pico-8 play session: hold ← + tap ❎

[t = 1 s] hold ← ~1s, tap ❎ ~2×
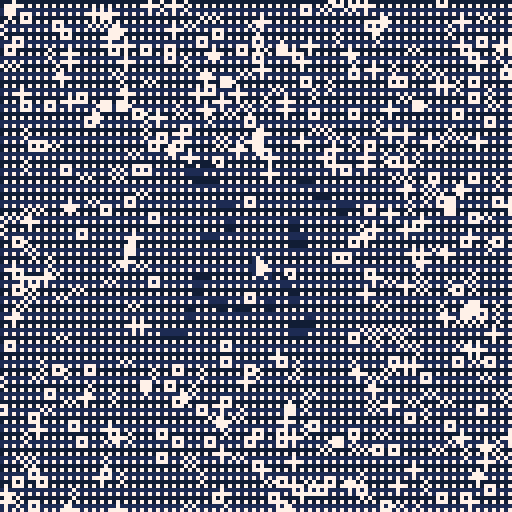
[t = 2 s] hold ← ~2s, tap ❎ ~4×
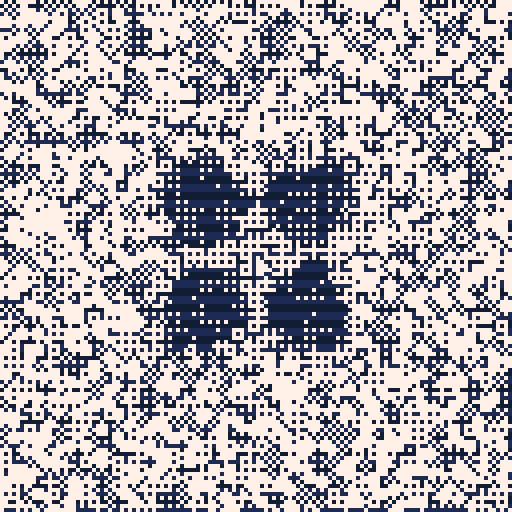
[t = 4 s] hold ← ~4s, tap ❎ ~7×
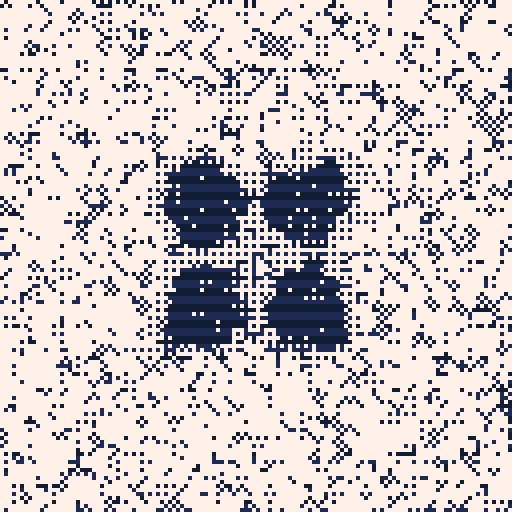
[t = 8 s] hold ← ~8s, tap ❎ ~14×
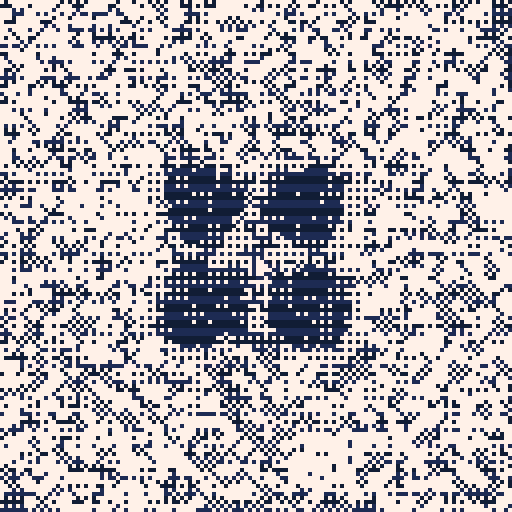

pico-8 cartridge
version 29
__lua__

poke(0x5f2d, 1)

--poly

_const_a = 1007/1024
_const_b = 441/1024
_const_c = 5/128

vec = {
	frompolar = function(ang,r)
		return vec(r*cos(ang), r*sin(ang))
	end,
	unit=function(rot)
		return 
			vec(1,0,0),
			vec(0,1,0),
			vec(0,0,1)
	end,

	ZERO = 0.001,

	copy = function(self)
		return vec(self.x,self.y,self.z)
	end,

	polar = function(self)
		return self:ang(), #self
	end,
	ang = function(self)
		return atan2(self.x,self.y)
	end,
	r = function(self)
		return #self
	end,
	turn = function(self, ang)
		local v = self:copy()
		v:setang(self:ang() + ang)
		return v
	end,
	abs = function(self)
		return vec(
			abs(self.x),
			abs(self.y),
			abs(self.z)
		)
	end,

	setc=function(self, x, y, z)
		self.x=x or 0
		self.y=y or 0
		self.z=z or 0
		return self
	end,
	set=function(self,v)
		self.x=v.x or 0
		self.y=v.y or 0
		self.z=v.z or 0
	end,
	setang = function(self,ang)
		return self:setpolar(ang, #self)
	end,
	setr = function(self, r)
		self:setpolar(self:ang(), r)
	end,
	setpolar = function(self, ang, r)
		return self:setc(r*cos(ang), r*sin(ang))
	end,

	magn = function(self)
		return #self
	end,
	sqrmagn = function(v)
		return v.x*v.x + v.y*v.y + v.z*v.z
	end,

	-- https://www.flipcode.com/archives/Fast_Approximate_Distance_Functions.shtml
	-- is only 2D
	approx_magn = function(v)
		local mmin = min(v.x,v.y)
		local mmax = max(v.x,v.y)
		return _const_a*mmax + _const_b*mmin
			- (mmax < 16*mmin and _const_c*mmax or 0)
	end, 

	norm=function(self, len)
		len = len or 1
		if self:nearzero(vec.ZERO) then
			return vec()
		else 
			return self/#self * len
		end
	end,
	perp = function(self, len)
		return vec(-self.y, self.x):norm(len)
	end,
	cross = function(A, B)
		return vec(
			A.y*B.z - A.z*B.y,
			A.z*B.x - A.x*B.z,
			A.x*B.y - A.y*B.x
		)
	end,
	dot = function(v,w)
		return v.x*w.x + v.y*w.y + v.z*w.z
	end,
	cmult = function(a,b)
		return vec(
			a.x*b.x,
			a.y*b.y,
			a.z*b.z
		)
	end,
	nonzero = function(self,unit)
		return not (self.x==0 and self.y==0 and self.z==0)
	end,
	nearzero = function(self,dist)
		return #self<dist
	end,

	constrain = function(self,anchor,dist)
		return (self - anchor):norm(dist) + anchor
	end,
	constrain_min = function(self,anchor,dist)
		local v = self - anchor
		return #v<dist and self:constrain(anchor,dist) or self
	end,
	constrain_max = function(self,anchor,dist)
		local v = self - anchor
		return #v>dist and self:constrain(anchor,dist) or self
	end,

	xy = function(self)
		return self.x,self.y
	end,
	-- yz = function(self)
	-- 	return self.y,self.z
	-- end,
	-- xz = function(self)
	-- 	return self.x,self.z
	-- end,
	xyz=function(self)
		return self.x,self.y,self.z
	end,
	cx=function(self)
		return vec(self and self.x or 1,0,0)
	end,
	cy=function(self)
		return vec(0,self and self.y or 1,0)
	end,
	cz=function(self)
		return vec(0,0,self and self.z or 1)
	end,
	distr = function(self,f)
		return vec(
			f(self.x),
			f(self.y),
			f(self.z)
		)
	end,
	zip = function(self,v,f)
		return vec(
			f(self.x,v.x),
			f(self.y,v.y),
			f(self.y,v.y)
		)
	end,
	fflr = function(self, unit)
		return self:distr(function(a) 
			return fflr(a, unit or 1)
		end)
	end,
	fflrz = function(self, unit)
		local signs = self:distr(sgn)
		local fv = self:distr(abs):fflr(unit)
		return fv:cmult(signs)
	end,
	rot_x = function(v, ang)
		return vec(
			v.x, 
			v.y * cos(ang) - v.z * sin(ang), 
			v.y * sin(ang) + v.z * cos(ang)
		)
	end,
	
	rot_y = function(v, ang)
		return vec(
			v.z * sin(ang) + v.x * cos(ang), 
			v.y, 
			v.z * cos(ang) - v.x * sin(ang)
		)
	end,
	
	rot_z = function(v, ang)
		return vec(
			v.x * cos(ang) - v.y * sin(ang), 
			v.x * sin(ang) + v.y * cos(ang), 
			v.z
		)
	end,

	rot_yxz = function(v, a)
		local nv = v:copy()
		nv = vec.rot_y(nv, a.y)
		nv = vec.rot_x(nv, a.x)
		nv = vec.rot_z(nv, a.z)
		return nv
	end,

	u_rot_yxz = function(angs)
		local cx,sx,cy,sy,cz,sz = angs:cache_trig()
		local x,y,z = angs:xyz()
		local ux = vec(
			cy*cz - sy*sx*sz,
			cy*sz + sy*sx*cz,
			-sy*cx
		)
		local uy = vec(
			-cx*sz,
			cx*cz,
			sx
		)
		local uz = vec(
			sy*cz + cy*sx*sz,
			sy*sz - cy*sx*cz,
			cy*cx
		)
		return ux,uy,uz
	end,

	rrot = function(v, config, a)
		local nv = v:copy()
		for i=1,#config do
			local func = self["rot_"..sub(config, i,i)]
			nv = func(nv, a[i])
		end
		return nv
	end,

	cache_trig = function(angs)
		return 
			cos(angs.x),sin(angs.x),
			cos(angs.y),sin(angs.y),
			cos(angs.z),sin(angs.z)
	end,
}

_vec={
	__index=vec,
	__add=function(p1,p2)
		return vec(p1.x+p2.x,p1.y+p2.y,p1.z+p2.z)
	end,
	__sub=function(p1,p2)
		return vec(p1.x-p2.x,p1.y-p2.y,p1.z-p2.z)
	end,
	__mul=function(p,a)
		return vec(p.x*a,p.y*a,p.z*a)
	end,
	__div=function(p,a)
		return vec(p.x/a,p.y/a,p.z/a)
	end,
	__unm=function(p)
		return vec(-p.x,-p.y,-p.z)
	end,
	__len=function(p)
		return sqrt(p.x*p.x+p.y*p.y+p.z*p.z)
	end,
	__tostring=function(self)
		return "<"..flr(10*self.x)/10 ..","..flr(10*self.y)/10 ..","..flr(10*self.z)/10 ..">"
	end,
}

setmetatable(vec, {
	__call = function(self,x,y,z)
		return setmetatable({
			x=x or 0,
			y=y or 0,
			z=z or 0,
		}, _vec)
end})

function polydraw(vecs,cen,col)
	cen = cen or vec()
	for i=1,#vecs do
		local p1 = vecs[i] + cen
		local p2 = vecs[i%#vecs+1] + cen
		line(p1.x,p1.y,p2.x,p2.y,col)
	end
end

function polyfill(points,cen,col)
	local xl,xr,ymin,ymax={},{},129,0xffff
	for k,v in ipairs(points) do
		local p1, p2 = v + cen, points[k%#points+1] + cen
		local x1,y1,x2,y2,x_array=p1.x,flr(p1.y),p2.x,flr(p2.y),xr
		if y1 == y2 then
			xl[y1],xr[y1]=min(xl[y1] or 32767,min(x1,x2)),max(xr[y1] or 0x8001,max(x1,x2))
		else
			if (y1>y2) then x_array,y1,y2,x1,x2=xl,y2,y1,x2,x1 end
			for y=y1,y2 do
				x_array[y]=flr(x1+(x2-x1)*(y-y1)/(y2-y1))
			end
		end
		ymin,ymax=min(y1,ymin),max(y2,ymax)
	end
	for y=ymin,ymax do
		rectfill(xl[y],y,xr[y],y,col)
	end
end

function polypath(vecs,cen,col)
	cen = cen or vec()
	for i=1,#vecs-1 do
		local p1 = vecs[i] + cen
		local p2 = vecs[i+1] + cen
		line(p1.x,p1.y,p2.x,p2.y,col)
	end
end

function polycen(poly)
	local v = vec()
	for point in all(poly) do
		v = v + point
	end
	return v / #poly
end

function poly_normal(poly)
	local v1 = (poly[2] - poly[1]):norm()
	local v2 = (poly[3] - poly[2]):norm()
	return vec.cross(v1,v2)
end

	--[[
				 4____________________1 (s2,s2,s2)
			   / |                  /|
			 /                    /  |
		  /     |              /    |
		3____________________2      |
		|       |            |      |
		|                    |      |
		|       6_ _ _ _ _ _ | _ _ _5
		|     /              |     /
		|   /                |   /
		| (-s2,-s2,-s2)      | /
		7/___________________8

	--]]
function poly_cube(s)
	local s2 = s/2
	local v = {
		vec(s2,s2,s2),
		vec(s2,-s2,s2),
		vec(-s2,-s2,s2),
		vec(-s2,s2,s2),
		vec(s2,s2,-s2),
		vec(-s2,s2,-s2),
		vec(-s2,-s2,-s2),
		vec(s2,-s2,-s2),
	}
	local f = {
		{ 1,2,3,4 },
		{ 5,6,7,8 },
		{ 1,4,6,5 },
		{ 1,5,8,2 },
		{ 2,8,7,3 },
		{ 3,7,6,4 },
	}
	return f, v
end

function sqr(a) return a*a end

function magn(x,y)
	return sqrt(x*x + y*y)
end

function init_shapes() 
	local cube_f, cube_v = poly_cube(1)
	local cube = {
		f = cube_f,
		v = cube_v,
	}

	SHAPE = {
		cube = cube,
	}
	return SHAPE
end

local polyv = polydraw
local polyp = polypath
local polyf = polyfill

project_onto_rect = function(p, r)
	local lt,wh = r.lt,r.wh
	return vec(mid(p.x, lt.x, (lt+wh).x),mid(p.y, lt.y, (lt+wh).y))
end

local rct = {
	lt = vec(32,32),
	wh = vec(16,16),
}

pal(0,1+128,1)
pal(0,1,2)
pal(6,7,1)
pal(6,7,2)
pal(7,7,2)
pal(1,1,2)
poke(0x5f5f,0x10)
memset(0x5f70, 0b11001100, 16)

local fff = 0b1010010110100101.1

local circ_radius = 6
local circ_dist_x = 32
local circ_dist_y = 32
local circ_ofs_x = 0
local circ_ofs_y = 0

local t=-1
cls()
pc = 0
show = true

local mx,my = stat(32), stat(33)
local omx,omy = mx,my

::♥::

mx,my = stat(32), stat(33)
k = 0.2
omx = omx + k*(mx - omx)
omy = omy + k*(my - omy)

t+=1/30

if (do_again) then fillp(0b0101111101011111) rectfill(0,0,128,128,pc%2==0 and 0 or 6) end
do_again = false

if btnp(5) then
	pc = (pc+1)%4
	fillp(0b1111101011111010)
	rectfill(0,0,128,128,pc%2==0 and 0 or 6)
	do_again = true
end

if btnp(4) then
	show = not show
end

local rct = {
	lt = vec(omx, omy),
	wh = vec(32, 32),
}
rct.lt = rct.lt - rct.wh/2

circ_ofs_x = 16*sin(t/16)
circ_ofs_y = 16*cos(t/16)

for i=1,600 do
	local x,y=rnd(128),rnd(128)
	local v = vec(x,y)

	local dist_rect = (project_onto_rect(v,rct) - v):magn()

	local dist_circ = magn(
		x + circ_dist_x/2 - x%circ_dist_x - x,
		y + circ_dist_y/2 - y%circ_dist_y - y
	) - circ_radius

	local filled = false
	local p = pc
	if p==0 then
		if dist_circ + dist_rect < 10 then
			if dist_circ + dist_rect > 4 then
				fillp(fff)
				filled = true
			end
			circ(x,y,1,6)
		else
			circ(x,y,1,0)
		end
	elseif p==1 then
		if dist_circ - dist_rect < 2 then
			if dist_circ - dist_rect > -16 then
				fillp(fff)
				filled = true
			end
			circ(x,y,1,6)
		else
			circ(x,y,1,0)
		end
	elseif p==2 then
		if - dist_circ + dist_rect < 4 then
			if - dist_circ + dist_rect > -6 then
				fillp(fff)
				filled = true
			end
			circ(x,y,1,6)
		else
			circ(x,y,1,0)
		end
	else
		if - dist_circ - dist_rect < -8 then
			if - dist_circ - dist_rect > -16 then
				fillp(fff)
				filled = true
			end
			circ(x,y,1,6)
		else
			circ(x,y,1,0)
		end
	end
	if (filled) fillp()
end

if show then
	rectfill(0,122,128,127,pc%2==0 and 0 or 6)
	rect(-1,121,128,128,pc%2==0 and 6 or 0)
	print(
		"press x (" .. (pc+1) .. "). move mouse around.",
		0,
		123,
		pc%2==0 and 6 or 0
	)
end

fillp()

spr(0,mx-1,my-1)

flip()goto ♥
__gfx__
01000000000000000000000000000000000000000000000000000000000000000000000000000000000000000000000000000000000000000000000000000000
17100000000000000000000000000000000000000000000000000000000000000000000000000000000000000000000000000000000000000000000000000000
17710000000000000000000000000000000000000000000000000000000000000000000000000000000000000000000000000000000000000000000000000000
17771000000000000000000000000000000000000000000000000000000000000000000000000000000000000000000000000000000000000000000000000000
17777100000000000000000000000000000000000000000000000000000000000000000000000000000000000000000000000000000000000000000000000000
17711000000000000000000000000000000000000000000000000000000000000000000000000000000000000000000000000000000000000000000000000000
01171000000000000000000000000000000000000000000000000000000000000000000000000000000000000000000000000000000000000000000000000000
